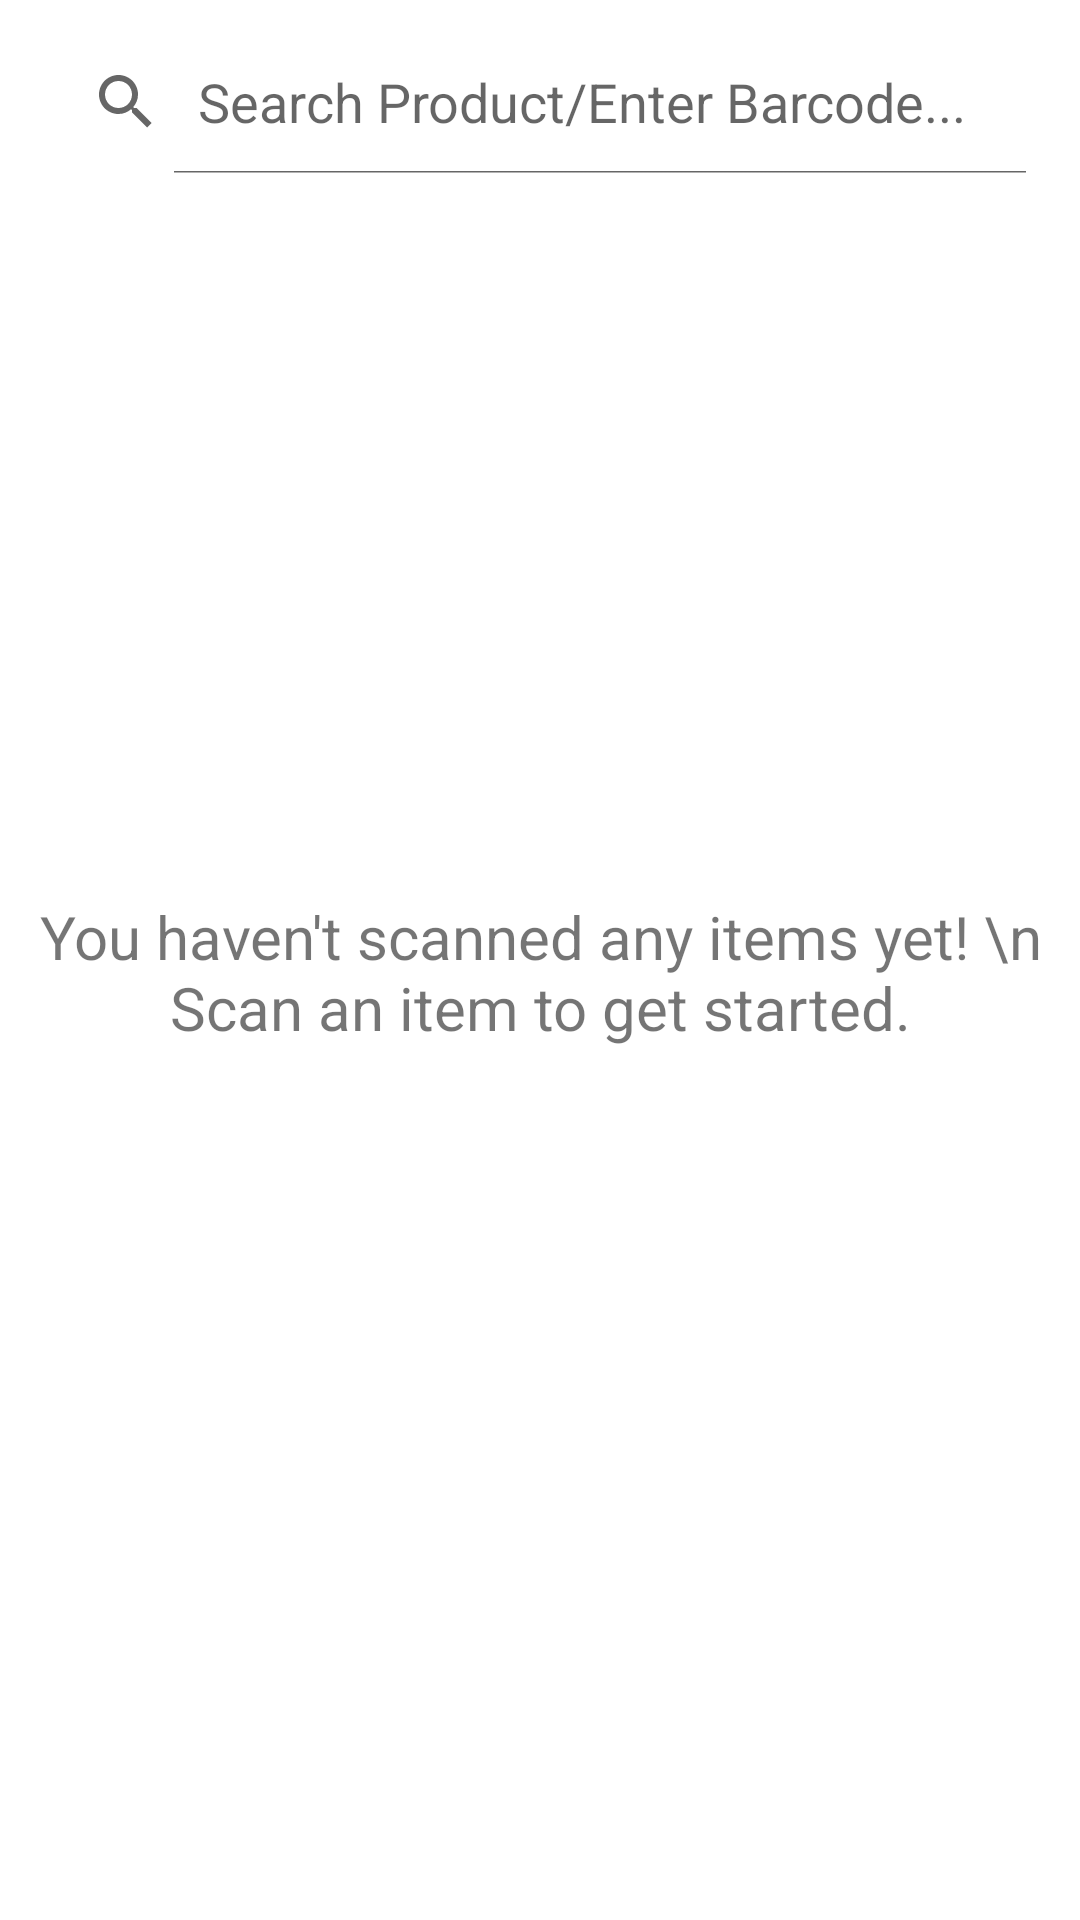

Produce the Android XML layout that renders to this screen, including the resource entries it uses.
<!-- AndroidManifest.xml: application theme Theme.AllerScan -->
<!-- res/layout/fragment_home.xml -->
<?xml version="1.0" encoding="utf-8"?>
<androidx.constraintlayout.widget.ConstraintLayout xmlns:android="http://schemas.android.com/apk/res/android"
    xmlns:app="http://schemas.android.com/apk/res-auto"
    xmlns:tools="http://schemas.android.com/tools"
    android:layout_width="match_parent"
    android:layout_height="match_parent"
    tools:context=".ui.home.HomeFragment">

    <SearchView
        android:id="@+id/search_barcode_history"
        android:layout_width="match_parent"
        android:layout_height="wrap_content"
        android:layout_marginTop="10dp"
        android:layout_marginStart="10dp"
        android:layout_marginEnd="10dp"
        android:queryHint="Search Product/Enter Barcode..."
        android:textSize="30sp"
        android:inputType="number"
        android:iconifiedByDefault="false"
        app:layout_constraintEnd_toEndOf="parent"
        app:layout_constraintStart_toStartOf="parent"
        app:layout_constraintTop_toTopOf="parent"/>

    <androidx.recyclerview.widget.RecyclerView
        android:id="@+id/product_recyclerView"
        android:layout_width="match_parent"
        android:layout_height="wrap_content"
        android:layout_marginTop="20dp"
        app:layout_constraintStart_toStartOf="parent"
        app:layout_constraintEnd_toEndOf="parent"
        app:layout_constraintTop_toBottomOf="@+id/search_barcode_history" />

    <TextView
        android:id="@+id/text_home"
        android:layout_width="match_parent"
        android:layout_height="wrap_content"
        android:layout_marginStart="8dp"
        android:layout_marginTop="8dp"
        android:layout_marginEnd="8dp"
        android:text="You haven't scanned any items yet! \n Scan an item to get started."
        android:textAlignment="center"
        android:singleLine="false"
        android:scrollHorizontally="false"
        android:textSize="20sp"
        app:layout_constraintBottom_toBottomOf="parent"
        app:layout_constraintEnd_toEndOf="parent"
        app:layout_constraintStart_toStartOf="parent"
        app:layout_constraintTop_toTopOf="parent" />
</androidx.constraintlayout.widget.ConstraintLayout>
<!-- resources referenced by this layout -->
<resources>
  <style name="Theme.AllerScan" parent="Theme.MaterialComponents.DayNight.DarkActionBar">
          
          <item name="colorPrimary">@color/purple_500</item>
          <item name="colorPrimaryVariant">@color/purple_700</item>
          <item name="colorOnPrimary">@color/white</item>
          
          <item name="colorSecondary">@color/teal_200</item>
          <item name="colorSecondaryVariant">@color/teal_700</item>
          <item name="colorOnSecondary">@color/black</item>
          
          <item name="android:statusBarColor">?attr/colorPrimaryVariant</item>
          <item name="android:windowLightStatusBar">true</item>
          
      </style>
  <color name="purple_500">#FF6200EE</color>
  <color name="purple_700">#FF3700B3</color>
  <color name="white">#FFFFFFFF</color>
  <color name="teal_200">#FF03DAC5</color>
  <color name="teal_700">#FF018786</color>
  <color name="black">#FF000000</color>
</resources>
